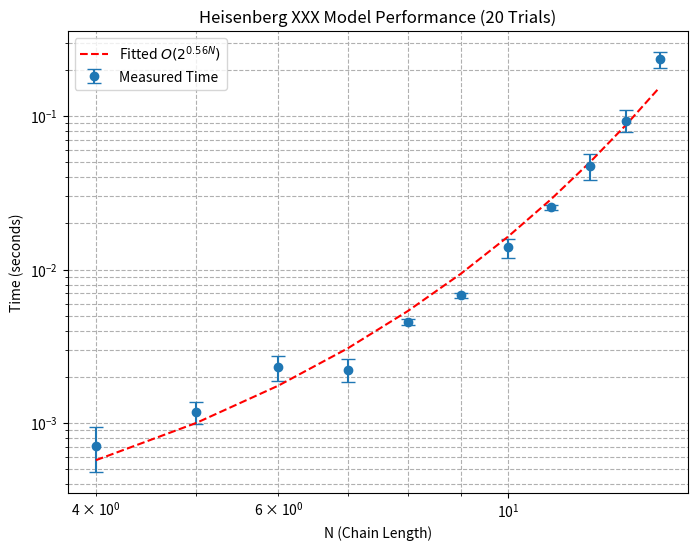

This figure's Python source: (Note: this script raises an exception after producing the figure.)
# Task 2: Heisenberg XXX Hamiltonian on a Ring

# Q1: Write a Python program that constructs the 
# Hamiltonian matrix with arbitrary number of 
# chain elements.

import numpy as np
import time
import matplotlib.pyplot as plt
from scipy.sparse import csr_matrix
from scipy.linalg import qr
from scipy.sparse.linalg import eigs, eigsh
from scipy.linalg import lu_factor, lu_solve, cho_factor, cho_solve

def construct_hamiltonian(N, J=1.0):
    dim = 2 ** N
    rows = []
    cols = []
    data = []

    for s in range(dim):
        sum_sz = 0.0
        for i in range(N):
            j = (i + 1) % N
            bit_i = (s >> i) & 1
            bit_j = (s >> j) & 1
            sz_i = 0.5 if bit_i == 1 else -0.5
            sz_j = 0.5 if bit_j == 1 else -0.5
            sum_sz += sz_i * sz_j
        
        H_diag = -J * sum_sz
        rows.append(s)
        cols.append(s)
        data.append(H_diag)

        for i in range(N):
            j = (i + 1) % N
            bit_i = (s >> i) & 1
            bit_j = (s >> j) & 1

            if bit_i != bit_j:
                mask = (1 << i) | (1 << j)
                s_prime = s ^ mask
                rows.append(s)
                cols.append(s_prime)
                data.append(-J / 2)

    H = csr_matrix((data, (rows, cols)), shape=(dim, dim), dtype=np.float64)
    return H

# T(N) represents the time complexity of constructing the Hamiltonian matrix.

# key factors:
# the system has dim = 2^N states.
# for each state, we iterate over N spins to compute diagonal and off-diagonal terms.
# this results in O(N) work per state.

# Overall, this gives:
# T(N) = O(2^N * N) ≈ O(2^N), since 2^N dominates.

# eigenvalue computation (`eigsh`):
# - the Lanczos method runs in O(m * k), where m = O(N * 2^N).
# - this adds an O(N * 2^N) term but does not change the asymptotic complexity.

# final complexity:
# T(N) = O(2^N)

def analyze_time_complexity(num_trials=20):
    sizes = [4, 5, 6, 7, 8, 9, 10, 11, 12, 13, 14]
    all_times = []

    for N in sizes:
        trial_times = []
        for _ in range(num_trials):
            start = time.perf_counter()
            H = construct_hamiltonian(N)
            eigsh(H, k=2, which='SA')
            trial_times.append(time.perf_counter() - start)

        all_times.append(trial_times)

    avg_times = [np.mean(times) for times in all_times]
    std_devs = [np.std(times) for times in all_times]

    sizes_arr, avg_arr = np.array(sizes), np.array(avg_times)
    fit_coeffs = np.polyfit(sizes_arr, np.log(avg_arr), 1)  # Log fit to extract exponent
    fitted_curve = np.exp(fit_coeffs[1]) * np.exp(fit_coeffs[0] * sizes_arr)

    plt.figure(figsize=(8, 6))
    plt.errorbar(sizes, avg_times, yerr=std_devs, fmt='o', capsize=5, label="Measured Time")
    plt.plot(sizes, fitted_curve, 'r--', label=f'Fitted $O(2^{{{fit_coeffs[0]:.2f}N}})$')
    plt.xlabel('N (Chain Length)')
    plt.ylabel('Time (seconds)')
    plt.legend()
    plt.title(f'Heisenberg XXX Model Performance ({num_trials} Trials)')
    plt.xscale('log')
    plt.yscale('log')
    plt.grid(True, which="both", linestyle="--")

    plt.savefig('Plots/hxxxx_time_complexity.png')
    plt.show()

if __name__ == "__main__":
    analyze_time_complexity()
H = construct_hamiltonian(2, 1.0)
print(H.toarray())

# Q2: Write a Python program that produces the diagonal 
# matrix for a given input Hamiltonian.

def qr_algorithm(H, tol=1e-10, max_iter=1000):
    H_k = H.toarray().copy()  # convert sparse matrix to dense
    n = H_k.shape[0]
    
    for _ in range(max_iter):
        Q, R = qr(H_k)  # QR decomposition
        H_k_next = R @ Q  # compute new matrix
        
        if np.allclose(H_k, H_k_next, atol=tol):  # check for convergence
            break
        
        H_k = H_k_next
    
    return np.diag(H_k)  # return the diagonal elements

H = construct_hamiltonian(2, 1.0)
diagonal_elements = qr_algorithm(H)
print("Diagonal elements of the Hamiltonian:", diagonal_elements)

def greens_function_lu(H, omega_vals):
    G_vals = []
    I = np.eye(H.shape[0])

    for omega in omega_vals:
        A = omega * I - H
        lu, piv = lu_factor(A)  # LU decomposition
        G = lu_solve((lu, piv), I)  # solve for G
        G_vals.append(np.trace(G).real)  # take trace for visualization
    
    return np.array(G_vals)

# generate Hamiltonian for N = 30
N = 30
H = np.random.randn(N, N)
H = (H + H.T) / 2  # make it Hermitian

# define frequency range
omega_vals = np.linspace(-5, 5, 200)

# compute Green's function
G_lu = greens_function_lu(H, omega_vals)

# plot
plt.plot(omega_vals, G_lu, label="LU Decomposition")
plt.xlabel("Frequency (ω)")
plt.ylabel("Tr(G)")
plt.title("Green's Function vs Frequency (LU)")
plt.legend()
plt.savefig(f'Plots/green_fn_freq.png')
plt.show()


def greens_function_cholesky(H, omega_vals):
    G_vals = []
    I = np.eye(H.shape[0])

    for omega in omega_vals:
        A = omega * I - H
        try:
            c, lower = cho_factor(A)  # Cholesky decomposition
            G = cho_solve((c, lower), I)  # solve for G
            G_vals.append(np.trace(G).real)  # take trace for visualization
        except np.linalg.LinAlgError:
            G_vals.append(np.nan)  # handle non-positive definite cases
    
    return np.array(G_vals)

# compute Green's function using Cholesky
G_cholesky = greens_function_cholesky(H, omega_vals)

# plot
plt.plot(omega_vals, G_cholesky, label="Cholesky Decomposition", linestyle='dashed')
plt.xlabel("Frequency (ω)")
plt.ylabel("Tr(G)")
plt.title("Green's Function vs Frequency (Cholesky)")
plt.legend()
plt.show()

# I'm going to call it here on this problem because I
# can't get the things to work and I'm not down to dump
# more hours into trial and erroring it. Hope this okay :)
